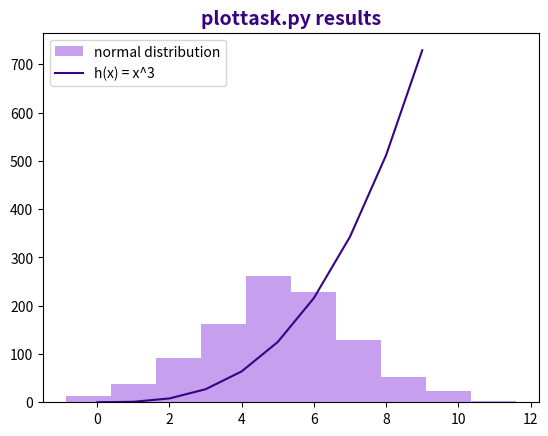

Reproduce this figure in Python.
# plottask.py
# This program plots with: 
#   1. A histogram of a normal distribution with a mean of 5 and standard deviation of 2
#   2. A plot of the function h(x)=x^3 in the range 0 to 10
#   3. Both the historgram and line plot should be shown in the same set of axes
# Author: Angela Davis

import numpy as np
import matplotlib.pyplot as plt

# setting the values to be used in the histogram as varaibles which will be called later 
mean_of_dist = 5
stand_deviation = 2
size = 1000

'''np.random.seed(1)''' # seed used during testing & troubleshooting

#"np.random.normal" is used create a random array of figures using the variables set above, .normal ensures the results of random numbers generated are of normal distribution.
norm_dist = np.random.normal(mean_of_dist, stand_deviation, size)

# The array of random numbers generated above is then plotted to a histogram
# The colour is specified "xkcd:" before the colour name results in a different shade of the colour being show in the plot
# A label is defined for the legend of the plot 
plt.hist(norm_dist, color = "xkcd:lavender", label="normal distribution") 

# now the program will move onto the second requirement for a line to be plotted of the results for h(x)=x^3
x_cubed = np.array(range(0, 10)) # an array is generated with a range of 0 to 10
h_x = x_cubed * x_cubed * x_cubed # h(x) is then calculated by multiplying each entry by itself twice

plt.plot( x_cubed, h_x, color = "xkcd:indigo", label ="h(x) = x^3")

# A title is added to the plot, the font specified as bold, font size 14 and the colour changed to indigo
plt.title("plottask.py results", fontweight = "bold", fontsize = 14, color = "xkcd:indigo")

plt.legend() # legend is generated, it uses the labels defined for the .hist and .plot results

'''plt.savefig("plottask_results.png")''' # image is saved automatically used to generate png file to upload along side the code as requested 

plt.show() # the results of both the histogram and the h(x) = x^3 calculation are shown in the plot

